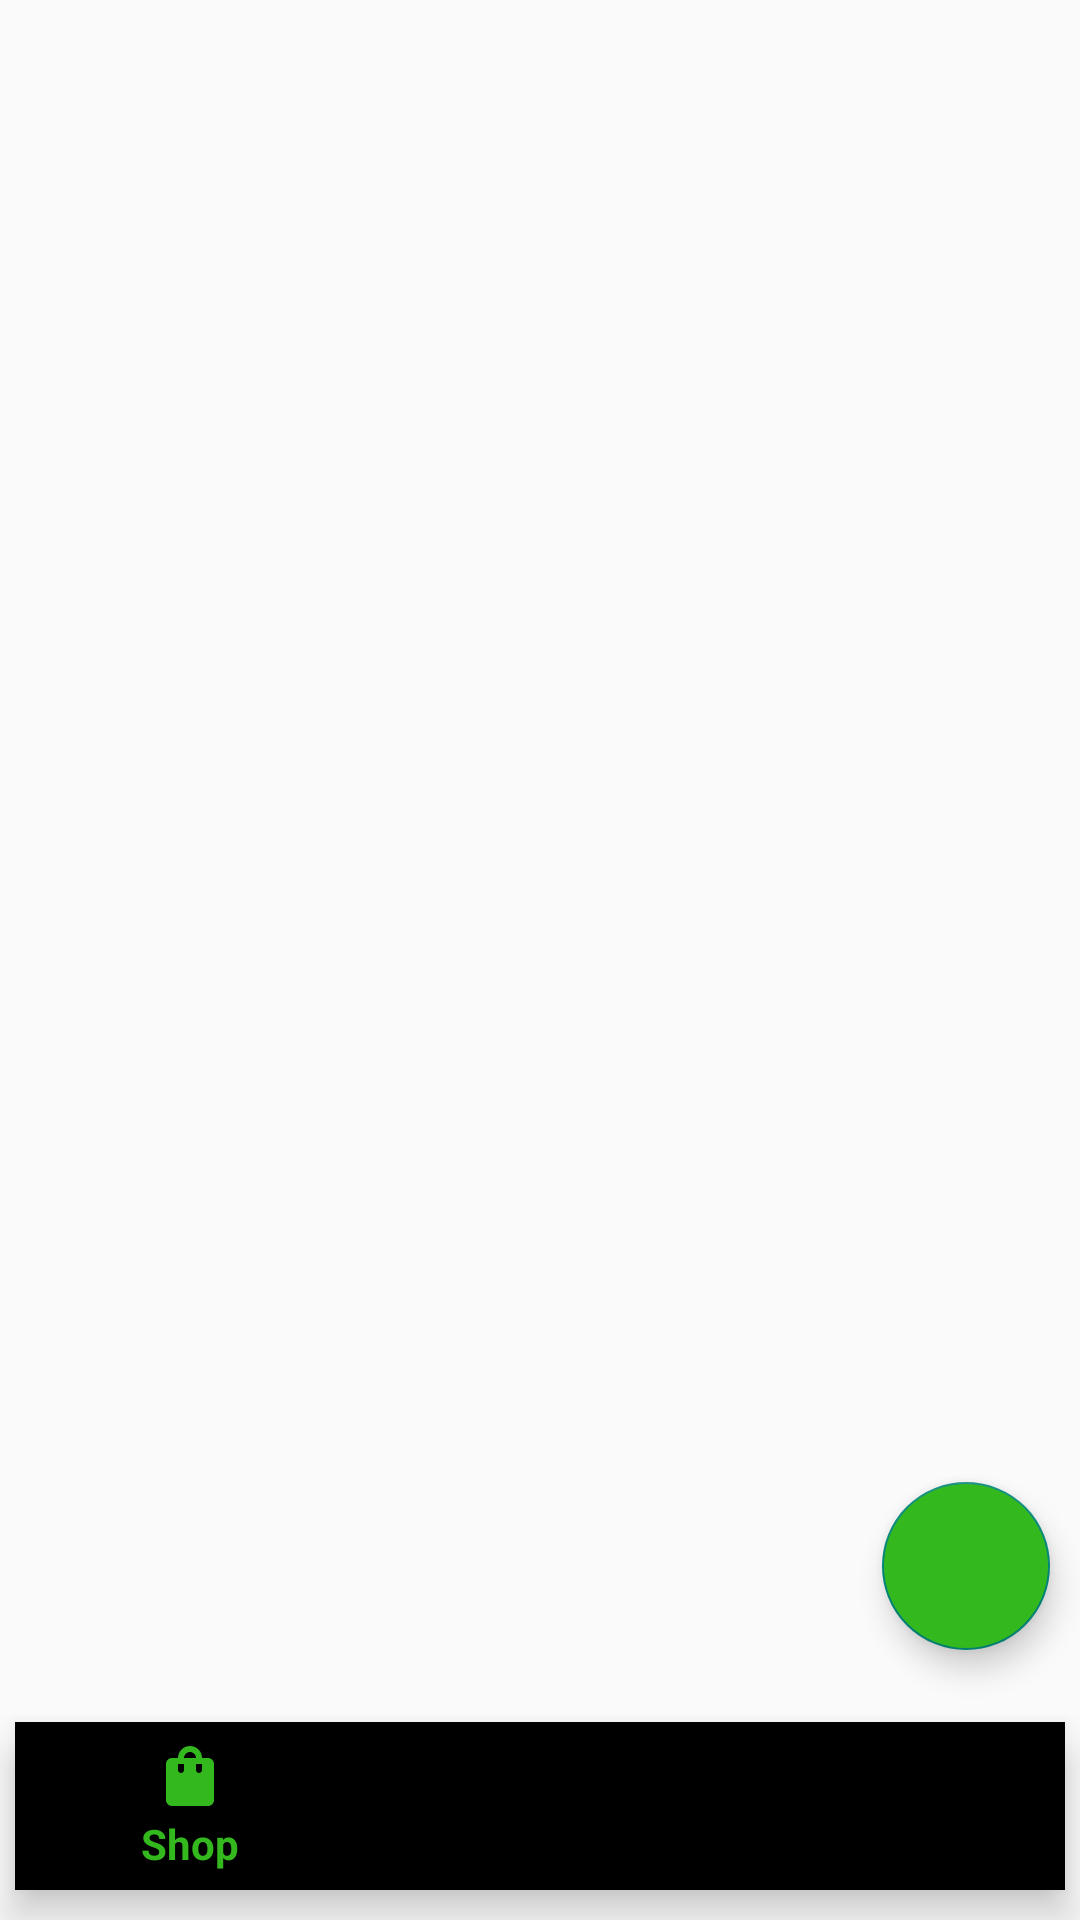

Reconstruct the res/layout file that produces this screen, plus the resources it refers to.
<!-- AndroidManifest.xml: application theme Theme.Grocil -->
<!-- res/layout/activity_dashboard.xml -->
<?xml version="1.0" encoding="utf-8"?>
<RelativeLayout xmlns:android="http://schemas.android.com/apk/res/android"
    xmlns:app="http://schemas.android.com/apk/res-auto"
    xmlns:tools="http://schemas.android.com/tools"
    android:layout_width="match_parent"
    android:layout_height="match_parent"
    tools:context=".DashboardActivity">

    <FrameLayout
        android:id="@+id/fragment_container"
        android:layout_width="match_parent"
        android:layout_height="match_parent"
        android:layout_above="@id/bottom_nav"
        android:layout_marginBottom="5dp">

    </FrameLayout>

    <com.google.android.material.floatingactionbutton.FloatingActionButton
        android:id="@+id/floatingActionButton"
        android:layout_width="wrap_content"
        android:layout_height="wrap_content"
        android:layout_alignParentRight="true"
        android:layout_alignParentBottom="true"
        android:layout_marginRight="10dp"
        android:layout_marginBottom="90dp"
        android:backgroundTint="@color/mytheme"
        android:clickable="true"
        android:onClick="openCartAct"
        app:srcCompat="@drawable/ic_baseline_shopping_cart_30" />

    <com.google.android.material.bottomnavigation.BottomNavigationView
        android:id="@+id/bottom_nav"
        android:layout_width="match_parent"
        android:layout_height="wrap_content"
        android:layout_alignParentBottom="true"
        android:layout_marginLeft="5dp"
        android:layout_marginRight="5dp"
        android:layout_marginBottom="10dp"
        app:menu="@menu/main_menu_bottom"
        android:elevation="7dp"
        android:background="@drawable/bottom_nav_bg" />

</RelativeLayout>
<!-- resources referenced by this layout -->
<resources>
  <color name="mytheme">#33B91E</color>
  <style name="Theme.Grocil" parent="Theme.AppCompat.Light.NoActionBar">
          
          <item name="colorPrimary">@color/mytheme</item>
          <item name="colorPrimaryVariant">@color/purple_700</item>
          <item name="colorOnPrimary">@color/white</item>
          
          <item name="colorSecondary">@color/teal_200</item>
          <item name="colorSecondaryVariant">@color/purple_700</item>
          <item name="colorOnSecondary">@color/black</item>
          
          <item name="android:statusBarColor" tools:targetApi="l">?attr/colorPrimaryVariant</item>
          
      </style>
  <color name="purple_700">#33B91E</color>
  <color name="white">#FFFFFFFF</color>
  <color name="teal_200">#FF03DAC5</color>
  <color name="black">#FF000000</color>
</resources>
